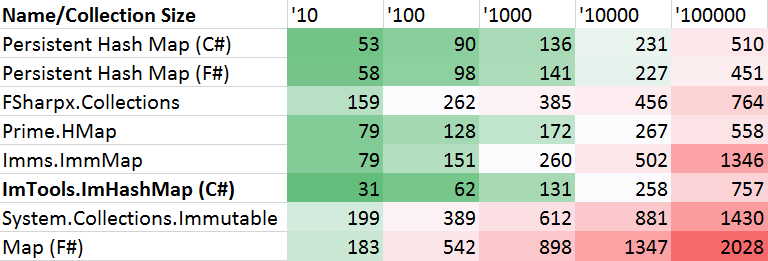

The data file committed next to this chart (first rows):
Name/Collection Size, '10, '100, '1000, '10000, '100000
Persistent Hash Map (C#), 53, 90, 136, 231, 510
Persistent Hash Map (F#), 58, 98, 141, 227, 451
FSharpx.Collections, 159, 262, 385, 456, 764
Prime.HMap, 79, 128, 172, 267, 558
Imms.ImmMap, 79, 151, 260, 502, 1346
ImTools.ImHashMap (C#), 31, 62, 131, 258, 757
System.Collections.Immutable, 199, 389, 612, 881, 1430
Map (F#), 183, 542, 898, 1347, 2028
